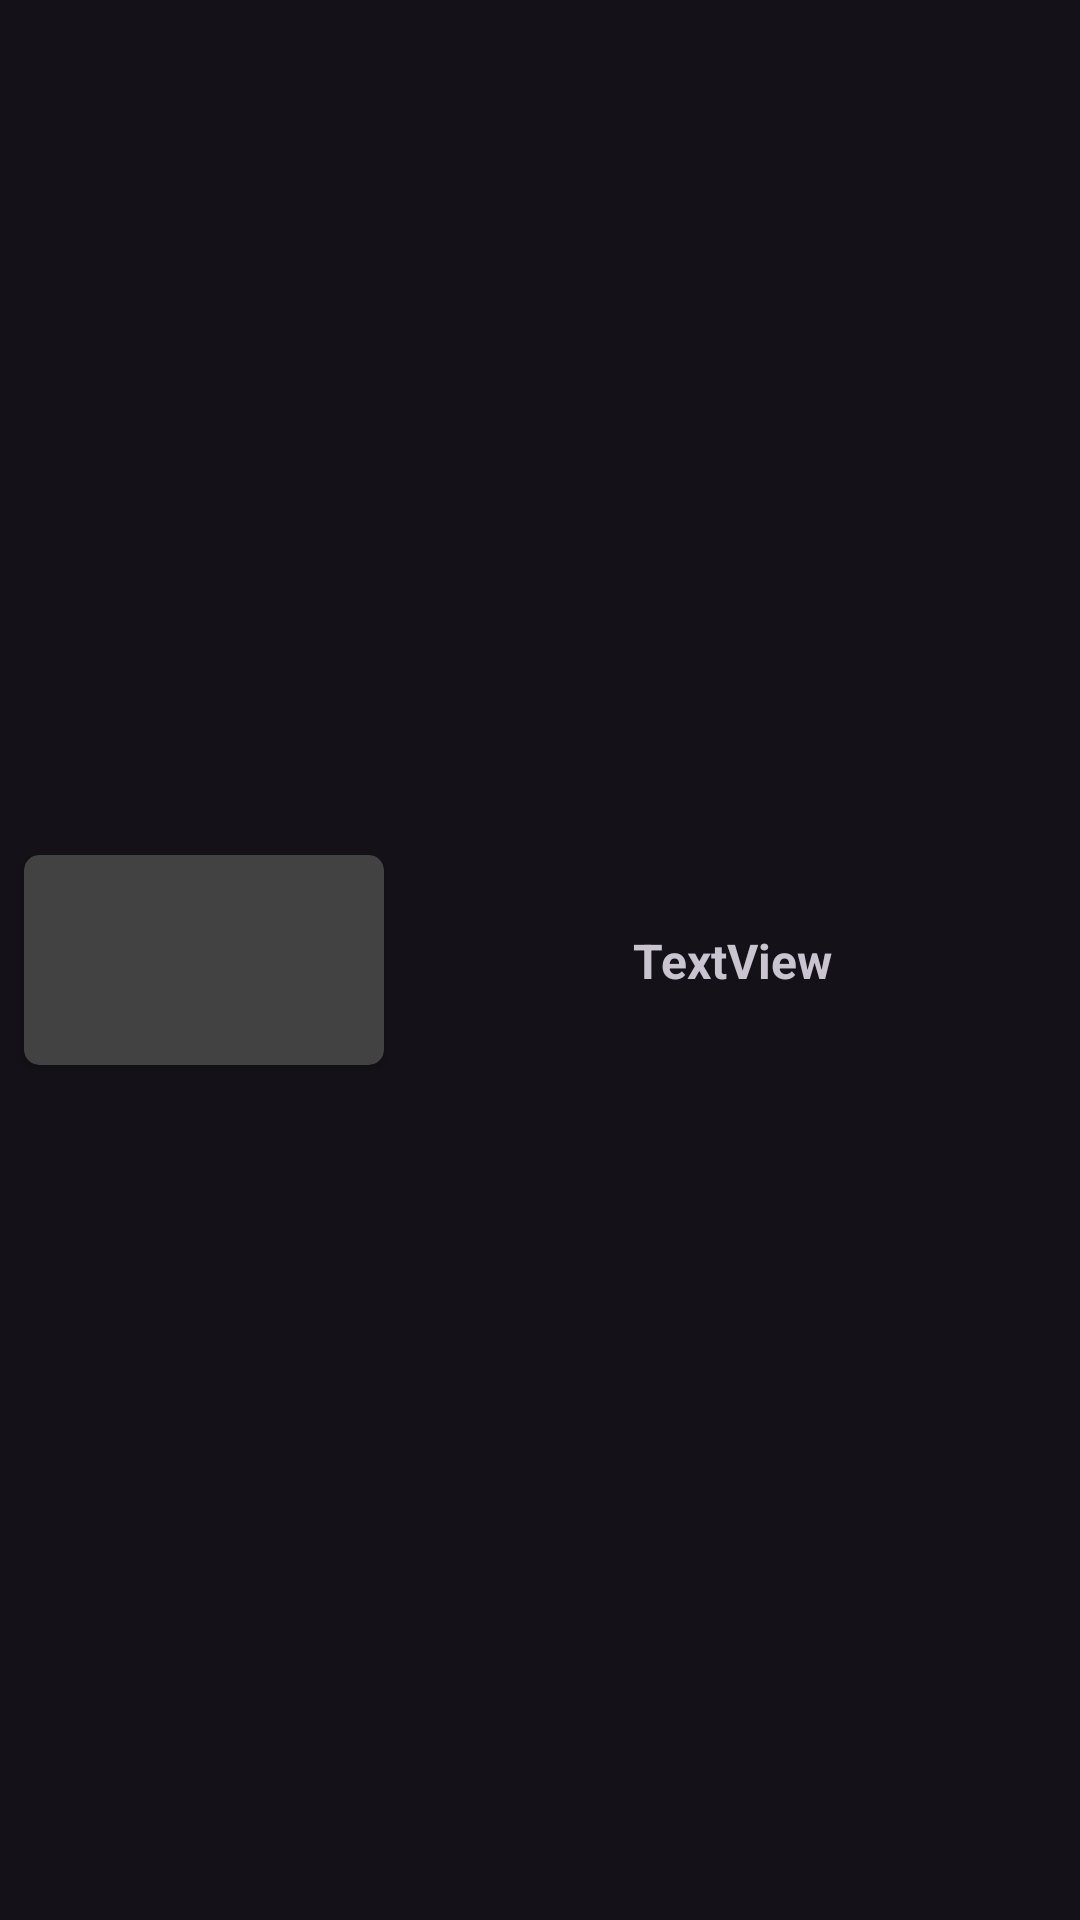

Here is an Android app screen rendered from its layout file. Give the layout XML and the strings, colors and styles it references.
<!-- AndroidManifest.xml: application theme Theme.Kuro -->
<!-- res/layout/episode_card.xml -->
<?xml version="1.0" encoding="utf-8"?>
<androidx.constraintlayout.widget.ConstraintLayout xmlns:android="http://schemas.android.com/apk/res/android"
    xmlns:app="http://schemas.android.com/apk/res-auto"
    android:id="@+id/episodeCard"
    android:layout_width="match_parent"
    android:layout_height="wrap_content"
    android:foreground="?android:attr/selectableItemBackground">

    <androidx.cardview.widget.CardView
        android:id="@+id/epImgCard"
        android:layout_width="wrap_content"
        android:layout_height="wrap_content"
        android:layout_marginStart="8dp"
        android:layout_marginTop="8dp"
        android:layout_marginBottom="8dp"
        app:cardCornerRadius="5dp"
        app:layout_constraintBottom_toBottomOf="parent"
        app:layout_constraintStart_toStartOf="parent"
        app:layout_constraintTop_toTopOf="parent">

        <ImageView
            android:id="@+id/epImg"
            android:layout_width="120dp"
            android:layout_height="70dp"
            app:srcCompat="@drawable/ic_baseline_broken_image_24" />
    </androidx.cardview.widget.CardView>

    <TextView
        android:id="@+id/epName"
        android:layout_width="0dp"
        android:layout_height="wrap_content"
        android:layout_marginStart="16dp"
        android:layout_marginTop="10dp"
        android:layout_marginEnd="16dp"
        android:layout_marginBottom="10dp"
        android:maxLines="3"
        android:text="TextView"
        android:textAlignment="center"
        android:textSize="16sp"
        android:textStyle="bold"
        app:layout_constraintBottom_toBottomOf="parent"
        app:layout_constraintEnd_toEndOf="parent"
        app:layout_constraintStart_toEndOf="@+id/epImgCard"
        app:layout_constraintTop_toTopOf="parent" />
</androidx.constraintlayout.widget.ConstraintLayout>
<!-- resources referenced by this layout -->
<resources>
  <style name="Theme.Kuro" parent="Theme.Material3.Dark.NoActionBar">
          
          <item name="colorPrimary">@color/purple_500</item>
          <item name="colorPrimaryVariant">@color/purple_700</item>
          <item name="colorOnPrimary">@color/white</item>
          
          <item name="colorSecondary">@color/purple_200</item>
          <item name="colorSecondaryVariant">@color/teal_700</item>
          <item name="colorOnSecondary">@color/black</item>
          
          <item name="android:statusBarColor">@color/black</item>
          
          <item name="android:windowIsTranslucent">true</item>
      </style>
  <color name="purple_500">#FF6200EE</color>
  <color name="purple_700">#FF3700B3</color>
  <color name="white">#FFFFFFFF</color>
  <color name="purple_200">#FFBB86FC</color>
  <color name="teal_700">#FF018786</color>
  <color name="black">#FF000000</color>
</resources>
